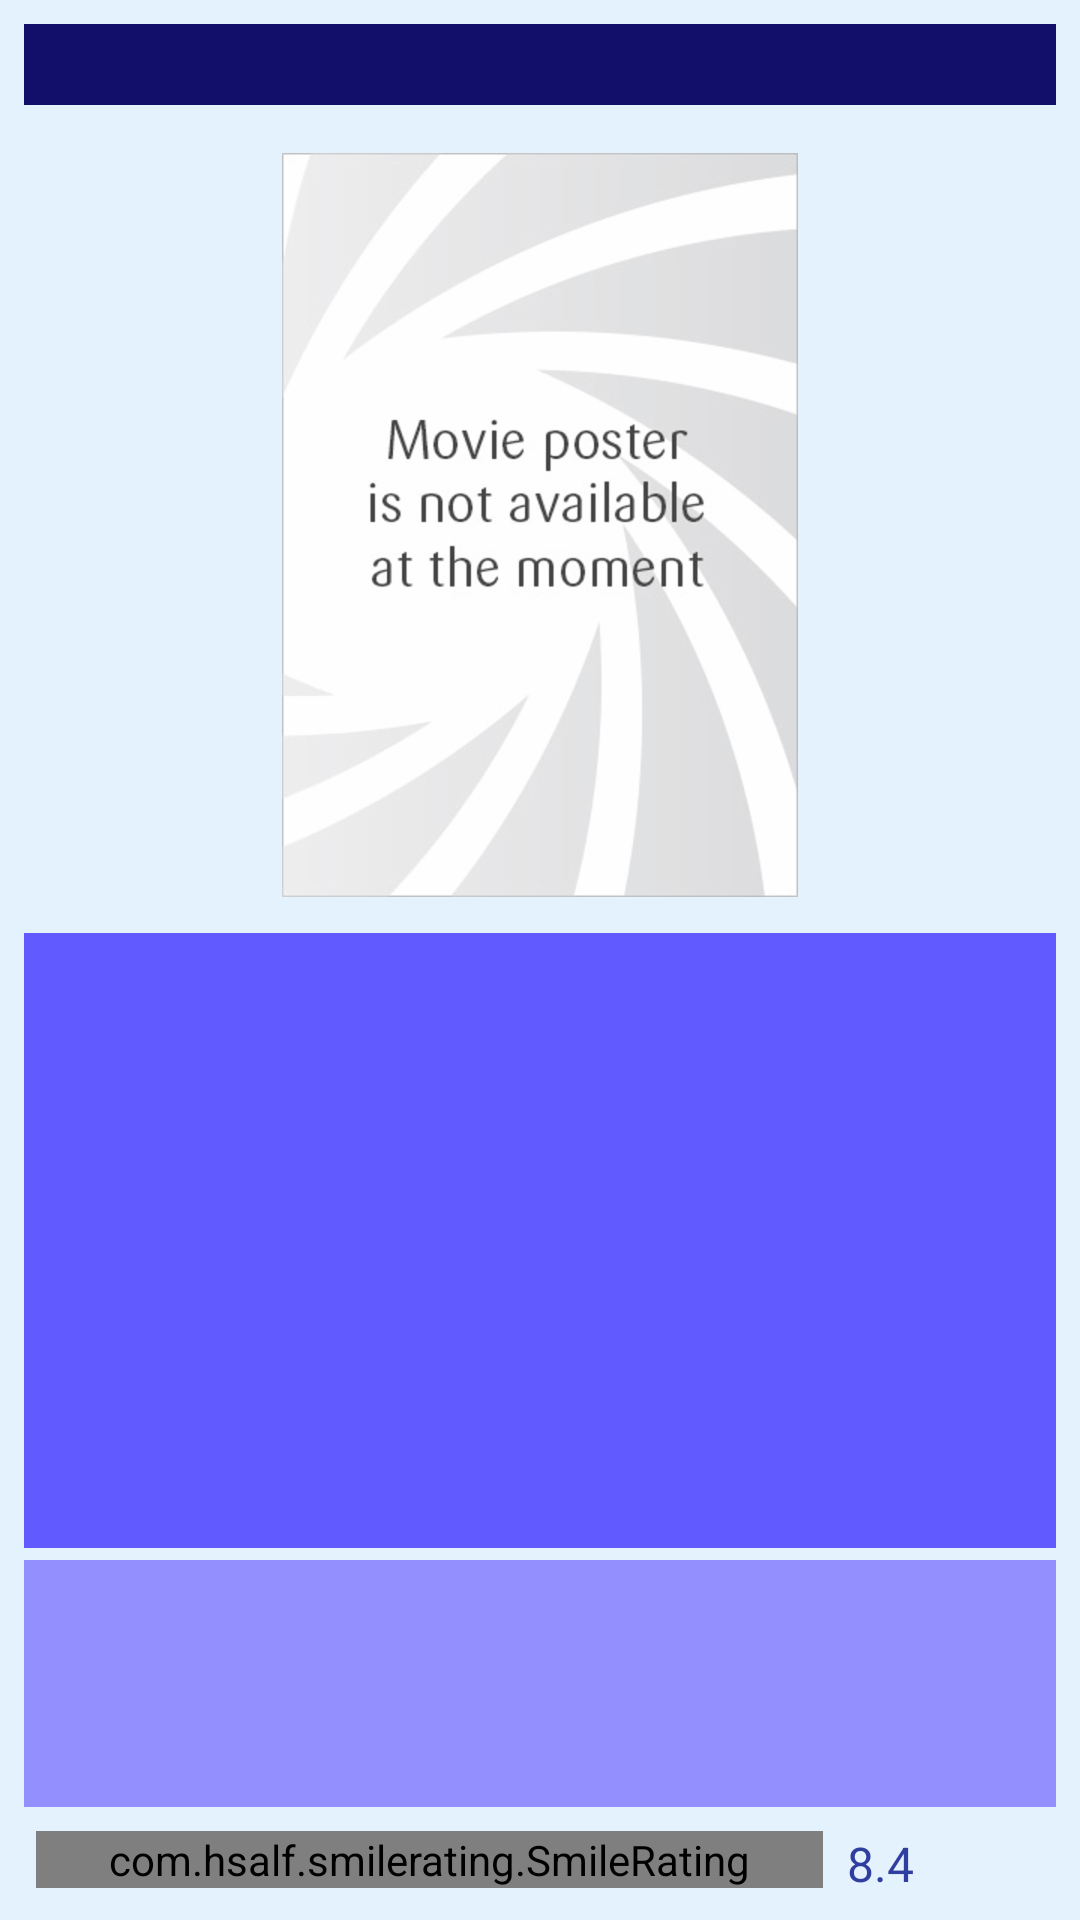

Write the Android layout XML for this screen, with the resource values it uses.
<!-- AndroidManifest.xml: application theme AppTheme -->
<!-- res/layout/activity_favorite_list.xml -->
<?xml version="1.0" encoding="utf-8"?>
<LinearLayout xmlns:android="http://schemas.android.com/apk/res/android"
    xmlns:tools="http://schemas.android.com/tools"
    android:layout_width="match_parent"
    android:layout_height="match_parent"
    android:orientation="vertical"
    android:background="@color/background_color"
    tools:context="com.example.android.movies.FavoriteActivity">

    <include layout="@layout/favorite_title" />

    <include
        layout="@layout/movie_poster"
        android:layout_width="wrap_content"
        android:layout_height="wrap_content"
        android:layout_gravity="center" />

    <include layout="@layout/favorite_info" />

</LinearLayout>
<!-- res/layout/favorite_title.xml (included above) -->
<?xml version="1.0" encoding="utf-8"?>
<TextView xmlns:android="http://schemas.android.com/apk/res/android"
    android:id="@+id/movie_title"
    android:layout_width="match_parent"
    android:layout_height="wrap_content"
    android:layout_marginBottom="@dimen/eight_dp"
    android:layout_marginLeft="@dimen/eight_dp"
    android:layout_marginRight="@dimen/eight_dp"
    android:layout_marginTop="@dimen/eight_dp"
    android:background="@color/background_title"
    android:gravity="center"
    android:textColor="@color/text_white"
    android:textSize="@dimen/twenty_sp_text" />
<!-- res/layout/movie_poster.xml (included above) -->
<?xml version="1.0" encoding="utf-8"?>
<ImageView xmlns:android="http://schemas.android.com/apk/res/android"
    xmlns:tools="http://schemas.android.com/tools"
    android:id="@+id/movie_poster"
    android:layout_width="wrap_content"
    android:layout_height="wrap_content"
    android:contentDescription="@string/movie_poster_description"
    android:padding="@dimen/eight_dp"
    tools:src="@drawable/no_poster" />
<!-- res/layout/favorite_info.xml (included above) -->
<?xml version="1.0" encoding="utf-8"?>
<LinearLayout xmlns:android="http://schemas.android.com/apk/res/android"
    xmlns:app="http://schemas.android.com/apk/res-auto"
    android:layout_width="match_parent"
    android:layout_height="match_parent"
    xmlns:tools="http://schemas.android.com/tools"
    android:orientation="vertical">

    <TextView
        android:id="@+id/movie_overview"
        android:layout_width="match_parent"
        android:layout_height="0dp"
        android:layout_marginBottom="@dimen/four_dp"
        android:layout_marginLeft="@dimen/eight_dp"
        android:layout_marginRight="@dimen/eight_dp"
        android:layout_marginTop="@dimen/four_dp"
        android:layout_weight="1.5"
        android:background="@color/background_overview"
        android:gravity="center"
        android:maxLines="25"
        android:padding="@dimen/eight_dp"
        android:scrollbars="vertical"
        android:textColor="@color/text_white"
        android:textSize="@dimen/sixteen_sp_text" />

    <TextView
        android:id="@+id/release_date"
        android:layout_width="match_parent"
        android:layout_height="0dp"
        android:layout_marginLeft="@dimen/eight_dp"
        android:layout_marginRight="@dimen/eight_dp"
        android:layout_weight="0.6"
        android:background="@color/background_release"
        android:gravity="center"
        android:textColor="@color/text_white"
        android:textSize="@dimen/twenty_four_sp_text" />

    <LinearLayout
        android:layout_width="match_parent"
        android:layout_height="wrap_content"
        android:padding="@dimen/eight_dp"
        android:orientation="horizontal">

        <com.hsalf.smilerating.SmileRating
            android:id="@+id/smile_rating"
            android:layout_width="0dp"
            android:layout_height="wrap_content"
            android:layout_weight="4"
            android:layout_marginLeft="@dimen/four_dp"
            android:layout_marginRight="@dimen/four_dp"
            app:isIndicator="true" />

        <TextView
            android:id="@+id/rating_text"
            android:layout_width="0dp"
            android:layout_marginLeft="@dimen/four_dp"
            android:layout_marginRight="@dimen/four_dp"
            android:layout_gravity="center_vertical|center_horizontal"
            android:layout_height="wrap_content"
            android:textColor="@color/colorPrimaryDark"
            android:textSize="@dimen/sixteen_sp_text"
            android:layout_weight="1"
            tools:text="8.4" />

    </LinearLayout>

</LinearLayout>
<!-- resources referenced by this layout -->
<resources>
  <color name="background_color">#E3F2FD</color>
  <color name="background_overview">#605AFF</color>
  <color name="background_release">#938FFF</color>
  <color name="background_title">#110F6A</color>
  <color name="colorPrimaryDark">#303F9F</color>
  <color name="text_white">#ffffff</color>
  <dimen name="eight_dp">8dp</dimen>
  <dimen name="four_dp">4dp</dimen>
  <dimen name="sixteen_sp_text">16sp</dimen>
  <dimen name="twenty_four_sp_text">24sp</dimen>
  <dimen name="twenty_sp_text">20sp</dimen>
  <!-- drawable no_poster: png bitmap (drawable-hdpi, 29171 bytes) -->
  <string name="movie_poster_description" translatable="false">Movie poster</string>
  <style name="AppTheme" parent="Theme.AppCompat.Light.DarkActionBar">
          
          <item name="colorPrimary">@color/colorPrimary</item>
          <item name="colorPrimaryDark">@color/colorPrimaryDark</item>
          <item name="colorAccent">@color/colorAccent</item>
      </style>
  <color name="colorPrimary">#3F51B5</color>
  <color name="colorAccent">#FF4081</color>
</resources>
